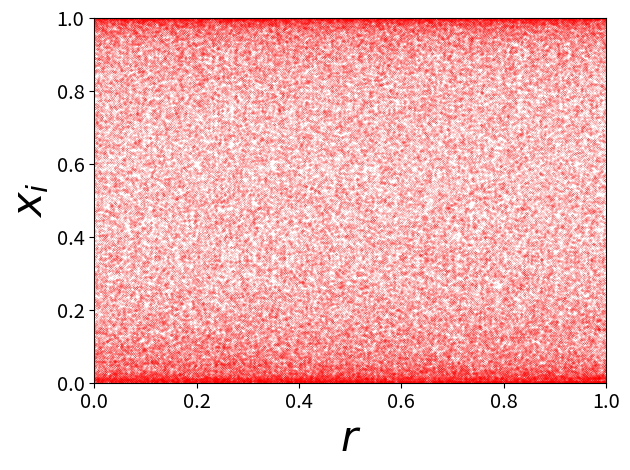

This chart was generated by the following Python code:

# plot periodic orbits and iterations for the logistic map  
# 
import numpy as np
import matplotlib.pyplot as plt
import matplotlib
import math
n1=100  #specify iteration range
n2=200 
mu_min=0.0
x=0;
mu_max = 1.0  # maximum mu value
muarr = np.linspace(mu_min,mu_max,1000) 
z = np.linspace(0.0,1.0,n2-n1)
# logistic map is f(x) = mu*x*(1-x)  with mu in (0,4)
def hua_stc(x,mu):
   # y = 4*mu*x*(1.0-x)
   y=math.cos(3.14*(4*mu*x*(1-x)+(1-mu)*math.sin(3.14*x)-0.5));
  # if x < 0.5:
   # y=math.cos(3.14*(mu*math.sin(3.14*x)+2*(1-mu)*x-0.5))
   #else:
    #    y=math.cos(3.14*(mu*math.sin(3.14*x)+2*(1-mu)*(1-x)-0.5)) 
        
   return y 

# fill an array with iteration n1 to n2 of the logistic map starting with x0
# and with parameter mu
def fillit(n1,n2,x0,mu):
    x = x0  # initial x value
    z = np.linspace(0.0,1.0,n2-n1)  # create an array
    for i in range(0,n1):   # do n1 iterations
        x = hua_stc(x,mu)

    for i in range(0,n2-n1):   # fill n2-n1 iterations
        x = hua_stc(x,mu)
        z[i] = x

    return z  # returning the array


# plot the iterated logistic map for nmu number of mu values
def mkplot(mu_min,nmu):  # nmu is number of mu values to use, mu_min range 
#	mu_max = 4.0  # maximum mu value
         
         
        x0=0.1  # initial x
        for i in range(0,nmu):  
            mu = muarr[i]
            y=fillit(n1,n2,x0,mu)  # get the array of iterations
            x=y*0.0 + mu   # dummy x value is all mu 
            plt.plot(x,y,'r.',markersize=0.25)   # k=black, plot small points
#		plt.plot(x,y,markercolor='red', marker='o',markersize=1)   # k=black, plot small points
        print(*muarr)    

params = {'legend.fontsize': 'x-large',
         'axes.labelsize': 'x-large',
         'axes.titlesize':'x-large',
         'xtick.labelsize':'x-large',
         'ytick.labelsize':'x-large'}

matplotlib.rcParams.update(params)
plt.figure()
plt.xlabel(r'$r$',fontsize=30)
plt.ylabel(r'$x_i$',fontsize=30)
plt.axis([mu_min, mu_max, 0, 1.0])
# this makes the plot!
mkplot(mu_min,1000)

plt.tight_layout()
plt.savefig("hua_bifurcation.png")
plt.show()
